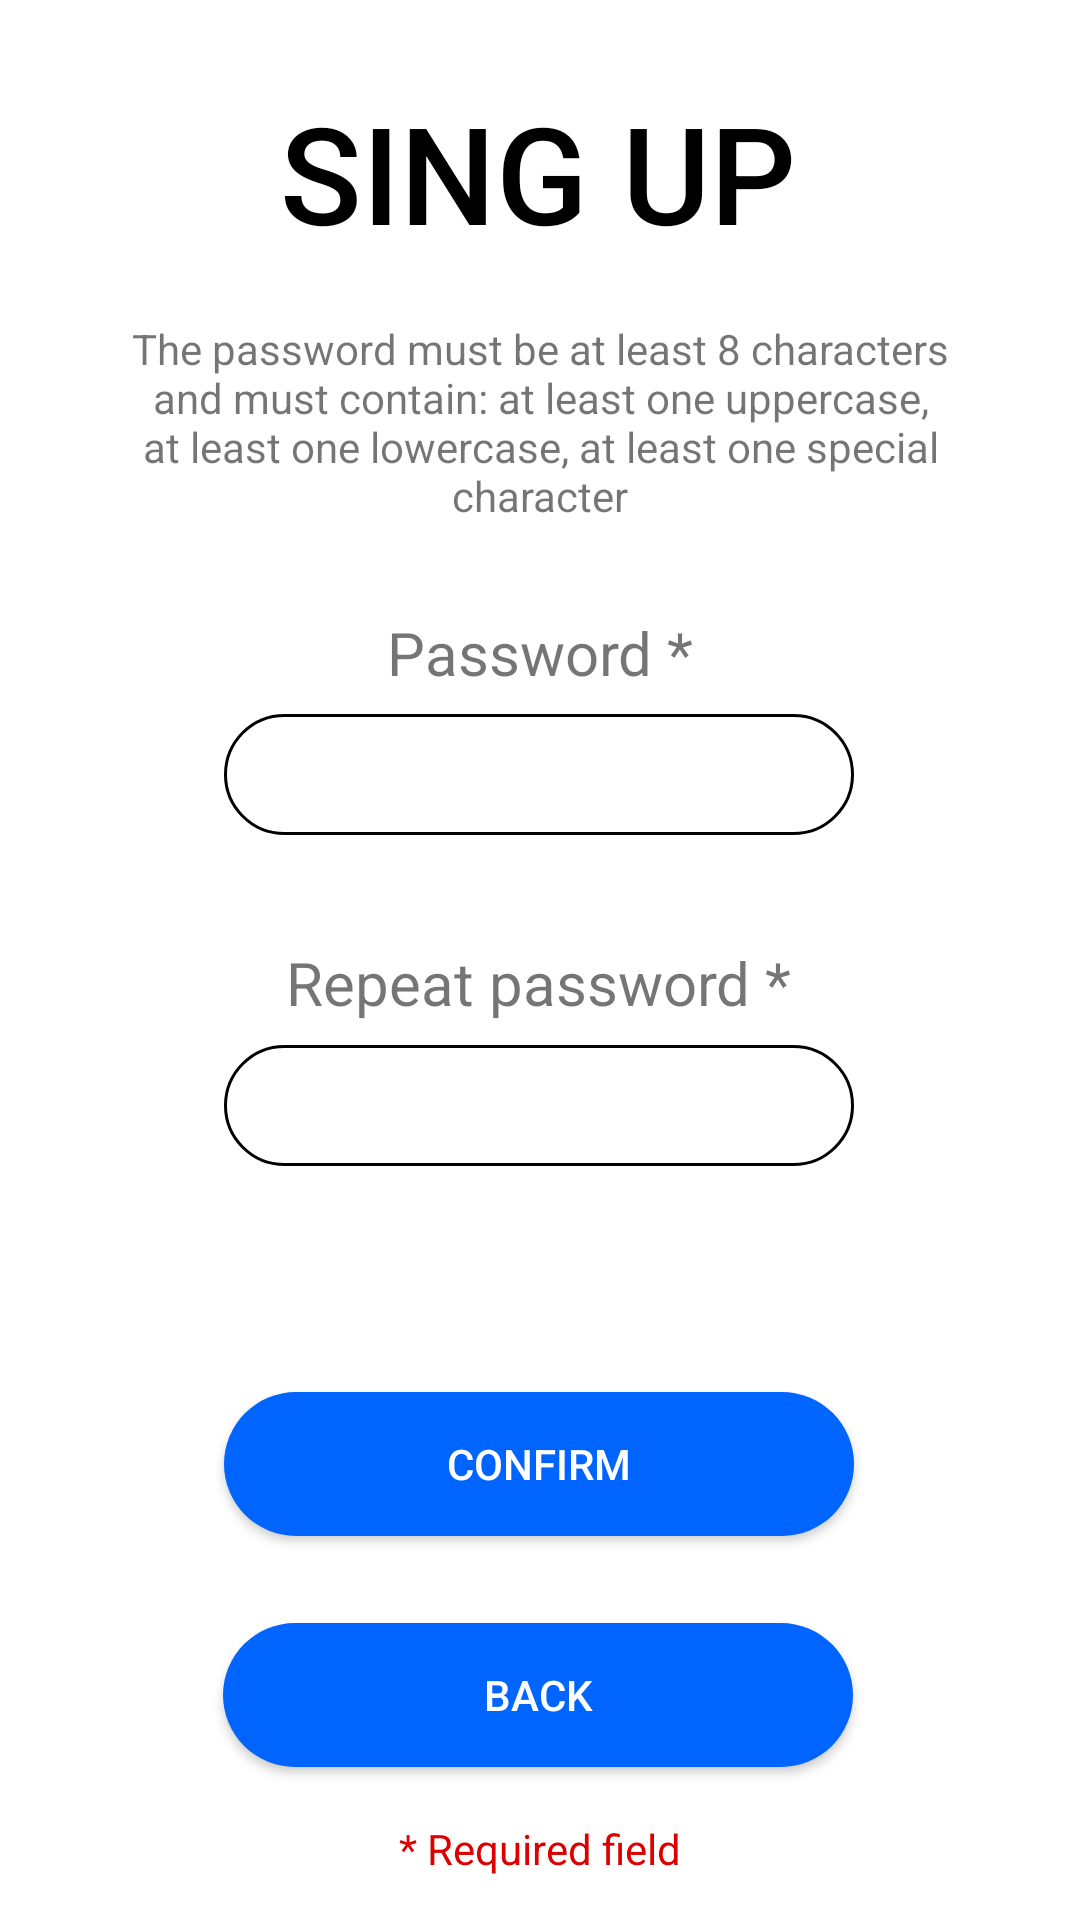

Android layout source for this screen:
<!-- AndroidManifest.xml: application theme Theme.CineMates20_Mobile -->
<!-- res/layout/fragment_sing_up_password.xml -->
<?xml version="1.0" encoding="utf-8"?>
<androidx.constraintlayout.widget.ConstraintLayout xmlns:android="http://schemas.android.com/apk/res/android"
    xmlns:app="http://schemas.android.com/apk/res-auto"
    xmlns:tools="http://schemas.android.com/tools"
    android:id="@+id/frameLayout2"
    android:layout_width="match_parent"
    android:layout_height="match_parent"
    tools:context=".views.fragments.SingUpPasswordFragment" >

    <TextView
        android:id="@+id/requiredFieldstextView2"
        android:layout_width="wrap_content"
        android:layout_height="wrap_content"
        android:text="@string/requiredField"
        android:textColor="@color/red"
        android:textSize="14sp"
        app:layout_constraintBottom_toBottomOf="parent"
        app:layout_constraintEnd_toEndOf="parent"
        app:layout_constraintStart_toStartOf="parent"
        app:layout_constraintTop_toTopOf="parent"
        app:layout_constraintVertical_bias="0.977" />

    <android.widget.Button
        android:id="@+id/confirmButton"
        android:layout_width="210sp"
        android:layout_height="wrap_content"
        android:background="@drawable/button_background"
        android:text="@string/confirm"
        android:textColor="@color/white"
        app:layout_constraintBottom_toBottomOf="parent"
        app:layout_constraintEnd_toEndOf="parent"
        app:layout_constraintHorizontal_bias="0.497"
        app:layout_constraintStart_toStartOf="parent"
        app:layout_constraintTop_toTopOf="parent"
        app:layout_constraintVertical_bias="0.784"
        tools:ignore="TouchTargetSizeCheck,SpeakableTextPresentCheck,SpeakableTextPresentCheck" />

    <android.widget.Button
        android:id="@+id/backSingUpPasswordButton"
        android:layout_width="210sp"
        android:layout_height="wrap_content"
        android:background="@drawable/button_background"
        android:text="@string/back"
        android:textColor="@color/white"
        app:layout_constraintBottom_toBottomOf="parent"
        app:layout_constraintEnd_toEndOf="parent"
        app:layout_constraintHorizontal_bias="0.496"
        app:layout_constraintStart_toStartOf="parent"
        app:layout_constraintTop_toTopOf="parent"
        app:layout_constraintVertical_bias="0.914" />

    <EditText
        android:id="@+id/repeatNewPasswordEditText"
        android:layout_width="wrap_content"
        android:layout_height="wrap_content"
        android:background="@drawable/textfield_rounded_corner"
        android:ems="10"
        android:inputType="textPassword"
        app:layout_constraintBottom_toBottomOf="parent"
        app:layout_constraintEnd_toEndOf="parent"
        app:layout_constraintHorizontal_bias="0.497"
        app:layout_constraintStart_toStartOf="parent"
        app:layout_constraintTop_toTopOf="parent"
        app:layout_constraintVertical_bias="0.581" />

    <TextView
        android:id="@+id/singUpLabelTextView"
        android:layout_width="wrap_content"
        android:layout_height="wrap_content"
        android:fontFamily="sans-serif-medium"
        android:text="@string/singupLabel"
        android:textColor="@color/black"
        android:textSize="45sp"

        app:layout_constraintBottom_toBottomOf="parent"
        app:layout_constraintEnd_toEndOf="parent"
        app:layout_constraintHorizontal_bias="0.497"
        app:layout_constraintStart_toStartOf="parent"
        app:layout_constraintTop_toTopOf="parent"
        app:layout_constraintVertical_bias="0.047" />

    <TextView
        android:id="@+id/repeatNewPasswordTextView"
        android:layout_width="wrap_content"
        android:layout_height="wrap_content"
        android:text="@string/repeat_password"
        android:textSize="20sp"
        app:layout_constraintBottom_toBottomOf="parent"
        app:layout_constraintEnd_toEndOf="parent"
        app:layout_constraintHorizontal_bias="0.498"
        app:layout_constraintStart_toStartOf="parent"
        app:layout_constraintTop_toTopOf="parent"
        app:layout_constraintVertical_bias="0.512" />

    <TextView
        android:id="@+id/insertnewPasswordTextView"
        android:layout_width="wrap_content"
        android:layout_height="wrap_content"
        android:text="@string/insert_password"
        android:textSize="20sp"
        app:layout_constraintBottom_toBottomOf="parent"
        app:layout_constraintEnd_toEndOf="parent"
        app:layout_constraintStart_toStartOf="parent"
        app:layout_constraintTop_toTopOf="parent"
        app:layout_constraintVertical_bias="0.333" />

    <EditText
        android:id="@+id/newPasswordEditText"
        android:layout_width="wrap_content"
        android:layout_height="wrap_content"
        android:background="@drawable/textfield_rounded_corner"
        android:ems="10"
        android:inputType="textPassword"
        app:layout_constraintBottom_toBottomOf="parent"
        app:layout_constraintEnd_toEndOf="parent"
        app:layout_constraintHorizontal_bias="0.497"
        app:layout_constraintStart_toStartOf="parent"
        app:layout_constraintTop_toTopOf="parent"
        app:layout_constraintVertical_bias="0.397" />

    <TextView
        android:id="@+id/passwordRuleTextView"
        android:layout_width="283dp"
        android:layout_height="75dp"
        android:text="@string/passwrod_rule"
        android:textAlignment="center"
        app:layout_constraintBottom_toBottomOf="parent"
        app:layout_constraintEnd_toEndOf="parent"
        app:layout_constraintStart_toStartOf="parent"
        app:layout_constraintTop_toTopOf="parent"
        app:layout_constraintVertical_bias="0.189" />
</androidx.constraintlayout.widget.ConstraintLayout>
<!-- resources referenced by this layout -->
<resources>
  <color name="black">#FF000000</color>
  <color name="red">#dd0000</color>
  <color name="white">#FFFFFFFF</color>
  <!-- drawable button_background (drawable) -->
  <?xml version="1.0" encoding="utf-8"?>
  <selector xmlns:android="http://schemas.android.com/apk/res/android">
  
      
      <item android:state_pressed="true" android:drawable="@drawable/button_shape_pressed">
      </item>
  
      
      <item android:state_focused="true" android:drawable="@drawable/button_shape_focused">
      </item>
  
      
      <item android:drawable="@drawable/button_shape">
      </item>
  
  
  </selector>
  <!-- drawable textfield_rounded_corner (drawable) -->
  <?xml version="1.0" encoding="utf-8"?>
  <shape xmlns:android="http://schemas.android.com/apk/res/android">
      <stroke
          android:width="1dp"
          android:color="@color/black" />
  
      <solid android:color="@color/white" />
  
      <padding
          android:left="15dp"
          android:right="15dp"
          android:bottom="8dp"
          android:top="8dp" />
  
      <corners android:radius="50dp" />
  </shape>
  <string name="back">Back</string>
  <string name="confirm">Confirm</string>
  <string name="insert_password">Password *</string>
  <string name="passwrod_rule">The password must be at least 8 characters and must contain: at least one uppercase, at least one lowercase, at least one special character</string>
  <string name="repeat_password">Repeat password *</string>
  <string name="requiredField">* Required field</string>
  <string name="singupLabel">SING UP</string>
  <style name="Theme.CineMates20_Mobile" parent="Theme.MaterialComponents.DayNight.NoActionBar">
          
          <item name="colorPrimary">@color/Cinemate_yellow_clear</item>
          <item name="colorPrimaryVariant">@color/Cinemate_yellow_dark</item>
          <item name="colorOnPrimary">@color/white</item>
  
          
          <item name="colorSecondary">@color/Cinemates_blue_clear</item>
          <item name="colorSecondaryVariant">@color/Cinemates_blue_dark</item>
          <item name="colorOnSecondary">@color/black</item>
  
          
          <item name="android:statusBarColor" tools:targetApi="l">?attr/colorPrimary</item>
      </style>
  <!-- drawable button_shape_pressed (drawable) -->
  <?xml version="1.0" encoding="utf-8"?>
  <shape xmlns:android="http://schemas.android.com/apk/res/android"
      android:shape="rectangle">
  
      <corners android:radius="50dp" />
  
      <solid android:color="@color/Cinemates_blue_dark"/>
  
      <stroke android:width="0dp" android:color="@color/black" />
  
  </shape>
  <!-- drawable button_shape_focused (drawable) -->
  <?xml version="1.0" encoding="utf-8"?>
  <shape xmlns:android="http://schemas.android.com/apk/res/android"
      android:shape="rectangle">
  
      <corners android:radius="50dp" />
  
      <solid android:color="@color/Cinemate_yellow_dark"/>
  
      <stroke android:width="0dp" android:color="@color/black" />
  
  </shape>
  <!-- drawable button_shape (drawable) -->
  <?xml version="1.0" encoding="utf-8"?>
  <shape xmlns:android="http://schemas.android.com/apk/res/android"
      android:shape="rectangle">
  
      <corners android:radius="50dp" />
  
      <solid android:color="@color/Cinemates_blue_clear"/>
  
      <stroke android:width="0dp" android:color="@color/black" />
  
  </shape>
  <color name="Cinemate_yellow_clear">#A88D09</color>
  <color name="Cinemate_yellow_dark">#715F05</color>
  <color name="Cinemates_blue_clear">#0065ff</color>
  <color name="Cinemates_blue_dark">#00378a</color>
</resources>
